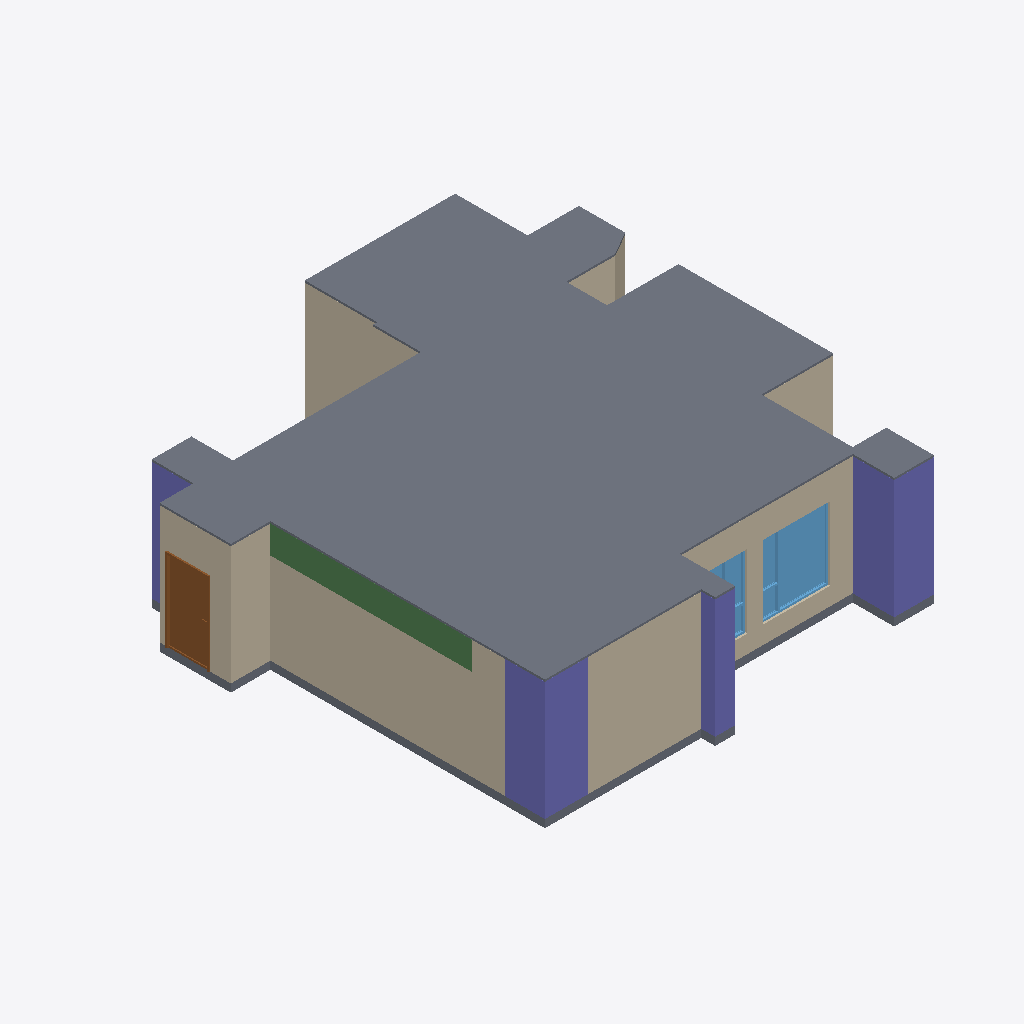
Isometric view of an IFC building model (IFC-SPF (STEP), schema IFC4, length unit metre), seen from the south-west, elements coloured by IFC class: 20 walls (beige), 4 columns (violet), 2 slabs (grey), 2 windows (light blue), 1 beam (green), 1 door (brown).
Extent 11.8 m × 12.1 m × 3.2 m (x, y, z). Storeys (1): 12FA3 at 0.00 m. Elements (67): 43 IfcWall, 8 IfcDoor, 5 IfcColumn, 5 IfcWindow, 4 IfcBeam, 2 IfcSlab.

HEADER;
FILE_DESCRIPTION(('ViewDefinition[DesignTransferView]'),'2;1');
FILE_NAME('12FA3.ifc','2025-11-04T23:36:48+08:00',(''),(''),'IfcOpenShell 0.8.3-post1','Bonsai 0.8.3-post1','');
FILE_SCHEMA(('IFC4'));
ENDSEC;
DATA;
#1=IFCPROJECT('2$4BC6WY19OQc4OxriQsOn',$,'12FA3',$,$,$,$,(#14,#26),#9);
#31=IFCSITE('3705T637X8qOtakJdA4xN2',$,'Taiwan',$,$,#54,$,$,$,$,$,$,$,$);
#37=IFCBUILDING('0mLiPqGR91Yvh$vVMavZYi',$,'KaoHsiung',$,$,#60,$,$,$,$,$,$);
#43=IFCBUILDINGSTOREY('3nIzqPWHn7y8Z_qi4mxKaB',$,'12FA3',$,$,#66,$,$,$,$);
#6865=IFCSLAB('2VNlUEJBn48vD2lNgfOBWw',$,'Slab',$,$,#6894,#6876,$,$);
#4502=IFCCOLUMN('2qxTNGIpr22hBVaDUhYHsp',$,'Column',$,$,#4574,#4514,$,$);
#4693=IFCCOLUMN('05T2mctGf2UBLVN4PWCJ6Z',$,'Column',$,$,#4761,#4705,$,$);
#1387=IFCWALL('0mxpNCGcv58gPY0tWydWqQ',$,'Wall',$,$,#1448,#1398,$,$);
#1091=IFCWALL('2Di1cHIAX1p9L0M0sADbAX',$,'Wall',$,$,#1102,#1097,$,$);
#5129=IFCWALL('2ldDdAdqL7tR9ho1hgxWJE',$,'Wall',$,$,#5348,#5140,$,$);
#6813=IFCSLAB('1RnR8emsvDEuoN8HJL_tIt',$,'Slab',$,$,#6821,#6828,$,$);
#1926=IFCWALL('1TCVedKKjFo9NQj6KdMhi3',$,'Wall',$,$,#15071,#1932,$,$);
#3380=IFCWALL('3o7tfl9$553OdIdu_03WUp',$,'Wall',$,$,#3568,#3386,$,$);
#6234=IFCBEAM('2o1CB$Fvn8aPR8lEfo192c',$,'Beam',$,$,#6542,#6246,$,$);
#1033=IFCWALL('3FRcIINBfDIvYXbR8CQMu1',$,'Wall',$,$,#2526,#1041,$,$);
#15172=IFCWINDOW('2E72p_gZD0Dx$ZTu9JDlaz',$,'Window',$,$,#15633,#15181,$,1.85000002384186,1.70000004768372,$,.TRIPLE_PANEL_RIGHT.,$);
#4602=IFCCOLUMN('16Y_KzSgn03BmQhWlSCMI3',$,'Column',$,$,#4642,#4614,$,$);
#1344=IFCWALL('2oLL3GmqL8evGvOmTJidb3',$,'Wall',$,$,#1386,#1350,$,$);
#6943=IFCDOOR('1yCq1QA2bCSPwBaSD325eJ',$,'Door',$,$,#11168,#6952,$,2.09999990463257,1.10000002384186,$,.SINGLE_SWING_LEFT.,$);
#3924=IFCWALL('0awPjlMj93jfWDbHrFYQUJ',$,'Wall',$,$,#3935,#3930,$,$);
#4881=IFCWALL('38auEDS3LBDvEkMVkulLNp',$,'Wall',$,$,#4942,#4892,$,$);
#1499=IFCWALL('0E4cqW3g5B7P7h0EP$pBZO',$,'Wall',$,$,#1826,#1505,$,$);
#2034=IFCWALL('3USmld5YH1bPptkUBxPqtK',$,'Wall',$,$,#2232,#2040,$,$);
#1474=IFCWALL('1zr_bumtX0ogfQGf1ngJgO',$,'Wall',$,$,#15092,#1480,$,$);
#4859=IFCCOLUMN('2pk9FWVE16cgrR73eRCCjD',$,'Column',$,$,#4866,#4870,$,$);
#2965=IFCWALL('2k4qfvKHX0tuix8CHeXrcg',$,'Wall',$,$,#3323,#2971,$,$);
#15807=IFCWINDOW('19eqG0Dx94XuETLQimvGDX',$,'Window',$,$,#16362,#15816,$,1.85000002384186,1.5,$,.TRIPLE_PANEL_LEFT.,$);
#1145=IFCWALL('0Nga6dM3XFmQgxgy9ITg72',$,'Wall',$,$,#6403,#1151,$,$);
#3865=IFCWALL('0I_Z8xoQH1lBjWGI5ef2TA',$,'Wall',$,$,#3907,#3871,$,$);
#3752=IFCWALL('20ulE$Me9DYwGO_fO8JIDQ',$,'Wall',$,$,#3763,#3758,$,$);
#2419=IFCWALL('1PNU2oB1T38RN$BBWfi_e8',$,'Wall',$,$,#2462,#2426,$,$);
#2990=IFCWALL('08R4PsgIbC3e$Dxk4VdZsB',$,'Wall',$,$,#3328,#2996,$,$);
#3629=IFCWALL('3tuJrdrYzFpuDA4dPDKvZI',$,'Wall',$,$,#3713,#3635,$,$);
#3714=IFCWALL('2BE_q1Q2f6iglDy3QjkPRL',$,'Wall',$,$,#3725,#3720,$,$);
ENDSEC;